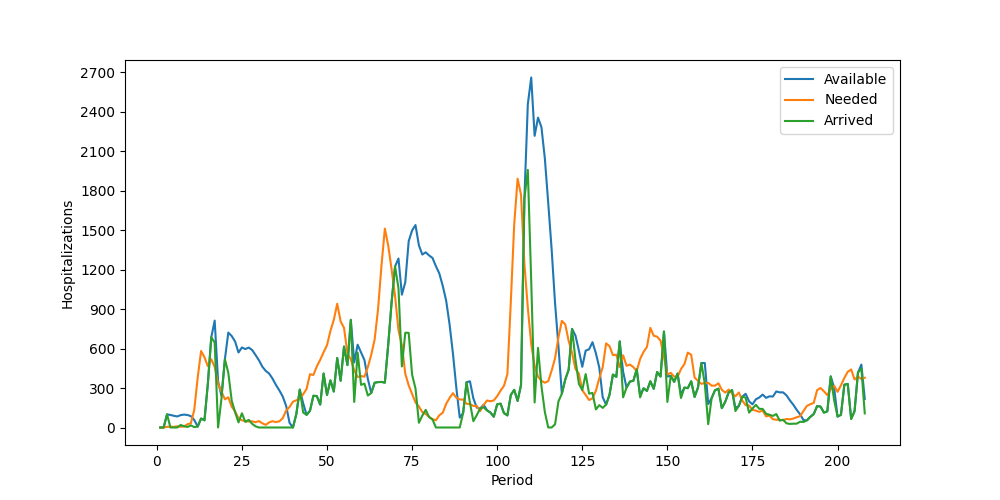

The data file committed next to this chart (first rows):
Period, Inventory, Arrived, Available, Needed, Succeeded, Failed, Lost
1, 0, 0, 0, 0, 0, 0, 0
2, 0, 0, 0, 0, 0, 0, 0
3, 0, 100, 100, 5, 5, 0, 0
4, 95, 0, 95, 6, 6, 0, 0
5, 89, 0, 89, 5, 5, 0, 0
6, 84, 0, 84, 9, 9, 0, 0
7, 75, 19, 94, 6, 6, 0, 0
8, 88, 10, 98, 7, 7, 0, 0
9, 91, 4, 95, 25, 25, 0, 0
10, 70, 16, 86, 32, 32, 0, 0
11, 54, 3, 57, 134, 57, 77, 0
12, 0, 7, 7, 377, 7, 370, 0
13, 0, 68, 68, 581, 68, 513, 0
14, 0, 55, 55, 534, 55, 479, 0
15, 0, 335, 335, 465, 335, 130, 0
16, 0, 686, 686, 519, 519, 0, 0
17, 167, 645, 812, 461, 461, 0, 0
18, 351, 0, 351, 332, 332, 0, 0
19, 19, 222, 241, 274, 241, 33, 0
20, 0, 519, 519, 214, 214, 0, 0
21, 305, 416, 721, 230, 230, 0, 0
22, 491, 204, 695, 158, 158, 0, 0
23, 537, 116, 653, 122, 122, 0, 0
24, 531, 39, 570, 70, 70, 0, 0
25, 500, 108, 608, 55, 55, 0, 0
26, 553, 43, 596, 47, 47, 0, 0
27, 549, 58, 607, 46, 46, 0, 0
28, 561, 28, 589, 47, 47, 0, 0
29, 542, 9, 551, 40, 40, 0, 0
30, 511, 0, 511, 49, 49, 0, 0
31, 462, 0, 462, 32, 32, 0, 0
32, 430, 0, 430, 20, 20, 0, 0
33, 410, 0, 410, 39, 39, 0, 0
34, 371, 0, 371, 48, 48, 0, 0
35, 323, 0, 323, 41, 41, 0, 0
36, 282, 0, 282, 47, 47, 0, 0
37, 235, 0, 235, 71, 71, 0, 0
38, 164, 0, 164, 129, 129, 0, 0
39, 35, 0, 35, 156, 35, 121, 0
40, 0, 0, 0, 196, 0, 196, 0
41, 0, 104, 104, 207, 104, 103, 0
42, 0, 288, 288, 218, 218, 0, 0
43, 70, 114, 184, 253, 184, 69, 0
44, 0, 96, 96, 293, 96, 197, 0
45, 0, 127, 127, 405, 127, 278, 0
46, 0, 241, 241, 399, 241, 158, 0
47, 0, 239, 239, 464, 239, 225, 0
48, 0, 174, 174, 514, 174, 340, 0
49, 0, 410, 410, 572, 410, 162, 0
50, 0, 247, 247, 625, 247, 378, 0
51, 0, 358, 358, 733, 358, 375, 0
52, 0, 273, 273, 818, 273, 545, 0
53, 0, 528, 528, 940, 528, 412, 0
54, 0, 355, 355, 806, 355, 451, 0
55, 0, 615, 615, 757, 615, 142, 0
56, 0, 474, 474, 565, 474, 91, 0
57, 0, 818, 818, 518, 518, 0, 0
58, 300, 194, 494, 434, 434, 0, 0
59, 60, 569, 629, 383, 383, 0, 0
60, 246, 324, 570, 391, 391, 0, 0
... 148 more rows
